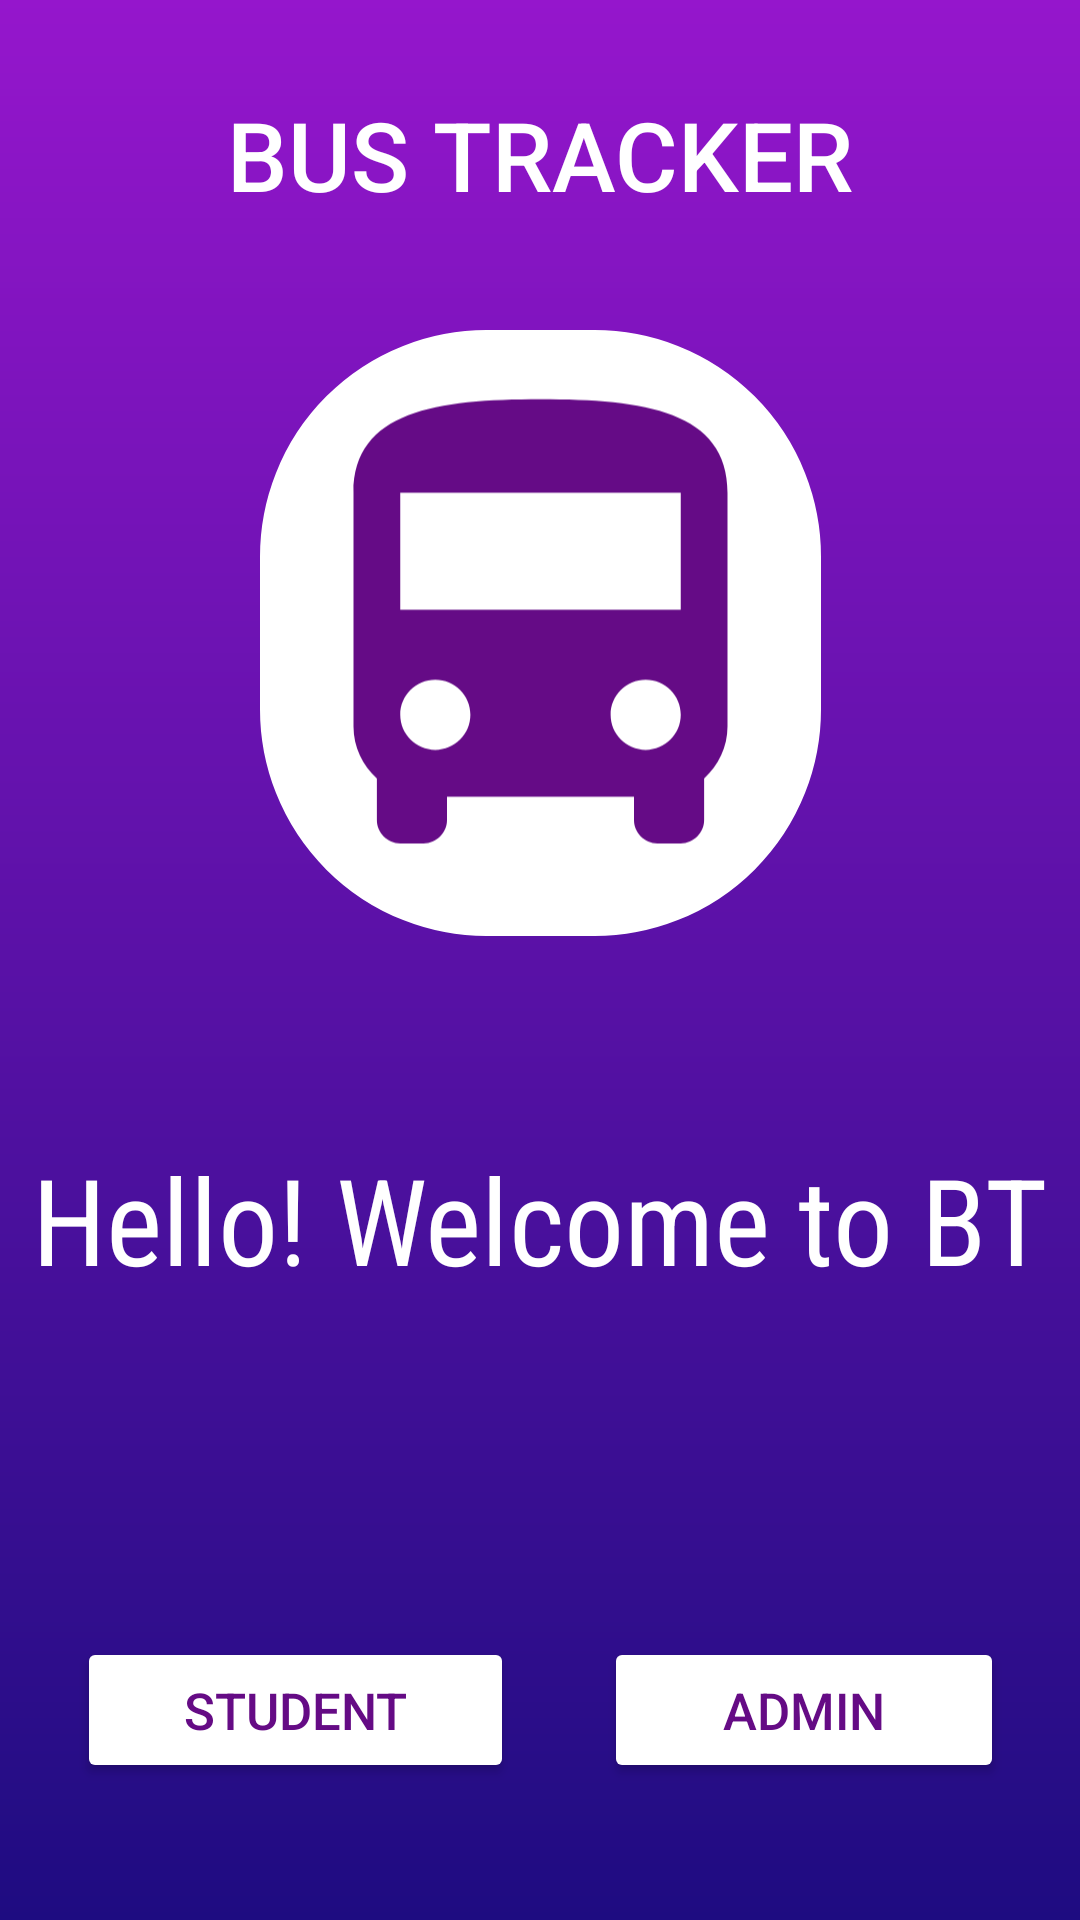

Here is an Android app screen rendered from its layout file. Give the layout XML and the strings, colors and styles it references.
<!-- AndroidManifest.xml: application theme Theme.SJC_Demo -->
<!-- res/layout/activity_main.xml -->
<?xml version="1.0" encoding="utf-8"?>
<androidx.constraintlayout.widget.ConstraintLayout xmlns:android="http://schemas.android.com/apk/res/android"
    xmlns:app="http://schemas.android.com/apk/res-auto"
    xmlns:tools="http://schemas.android.com/tools"
    android:id="@+id/main"
    android:layout_width="match_parent"
    android:layout_height="match_parent"
    android:background="@drawable/mp_background"
    tools:context=".MainActivity">

    <ImageView
        android:id="@+id/imageView2"
        android:layout_width="187dp"
        android:layout_height="202dp"
        android:layout_marginTop="110dp"
        android:backgroundTint="#FFFFFF"
        android:background="@drawable/bg_image_bus"
        app:layout_constraintBottom_toBottomOf="parent"
        app:layout_constraintEnd_toEndOf="parent"
        app:layout_constraintStart_toStartOf="parent"
        app:layout_constraintTop_toTopOf="parent"
        app:layout_constraintVertical_bias="0.0"
        app:srcCompat="@drawable/baseline_directions_bus_24" />

    <TextView
        android:id="@+id/textView"
        android:layout_width="wrap_content"
        android:layout_height="wrap_content"
        android:layout_marginTop="30dp"
        android:fontFamily="sans-serif-medium"
        android:text="BUS TRACKER"
        android:textColor="#FFFFFF"
        android:textSize="32sp"
        app:layout_constraintBottom_toBottomOf="parent"
        app:layout_constraintEnd_toEndOf="parent"
        app:layout_constraintStart_toStartOf="parent"
        app:layout_constraintTop_toTopOf="parent"
        app:layout_constraintVertical_bias="0.0" />

    <LinearLayout
        android:layout_width="309dp"
        android:layout_height="wrap_content"
        android:layout_marginLeft="35dp"
        android:layout_marginTop="500dp"
        android:layout_marginRight="35dp"
        android:orientation="horizontal"
        app:layout_constraintBottom_toBottomOf="parent"
        app:layout_constraintEnd_toEndOf="parent"
        app:layout_constraintStart_toStartOf="parent"
        app:layout_constraintTop_toTopOf="parent">

        <Button
            android:id="@+id/stuBtn"
            android:layout_width="wrap_content"
            android:layout_height="wrap_content"
            android:layout_marginRight="30dp"
            android:layout_weight="1"
            android:backgroundTint="#FFFFFF"
            android:padding="13dp"
            android:text="@string/User1Btn"

            android:textColor="#650B85"
            android:textSize="17sp" />

        <Button
            android:id="@+id/admBtn"
            android:layout_width="wrap_content"
            android:layout_height="wrap_content"
            android:layout_weight="1"
            android:backgroundTint="#FFFFFF"
            android:padding="13dp"
            android:text="@string/User2Btn"
            android:textColor="#650B85"
            android:textSize="17sp" />
    </LinearLayout>

    <TextView
        android:id="@+id/textView4"
        android:layout_width="wrap_content"
        android:layout_height="wrap_content"
        android:fontFamily="sans-serif-condensed"
        android:includeFontPadding="false"
        android:text="@string/Welcome_string"
        android:textColor="#fff"
        android:textSize="40sp"
        app:layout_constraintBottom_toBottomOf="parent"
        app:layout_constraintEnd_toEndOf="parent"
        app:layout_constraintStart_toStartOf="parent"
        app:layout_constraintTop_toTopOf="parent"
        app:layout_constraintVertical_bias="0.649" />

</androidx.constraintlayout.widget.ConstraintLayout>
<!-- resources referenced by this layout -->
<resources>
  <!-- drawable baseline_directions_bus_24 (drawable) -->
  <vector xmlns:android="http://schemas.android.com/apk/res/android" android:height="24dp" android:tint="#650B86" android:viewportHeight="24" android:viewportWidth="24" android:width="24dp">
        
      <path android:fillColor="@android:color/white" android:pathData="M4,16c0,0.88 0.39,1.67 1,2.22L5,20c0,0.55 0.45,1 1,1h1c0.55,0 1,-0.45 1,-1v-1h8v1c0,0.55 0.45,1 1,1h1c0.55,0 1,-0.45 1,-1v-1.78c0.61,-0.55 1,-1.34 1,-2.22L20,6c0,-3.5 -3.58,-4 -8,-4s-8,0.5 -8,4v10zM7.5,17c-0.83,0 -1.5,-0.67 -1.5,-1.5S6.67,14 7.5,14s1.5,0.67 1.5,1.5S8.33,17 7.5,17zM16.5,17c-0.83,0 -1.5,-0.67 -1.5,-1.5s0.67,-1.5 1.5,-1.5 1.5,0.67 1.5,1.5 -0.67,1.5 -1.5,1.5zM18,11L6,11L6,6h12v5z"/>
      
  </vector>
  <!-- drawable bg_image_bus (drawable) -->
  <?xml version="1.0" encoding="utf-8"?>
  <shape xmlns:android="http://schemas.android.com/apk/res/android" android:shape="rectangle">
      <corners android:radius="75dp"/>
      <stroke android:width="1dip" android:color="#fff" />
  
  
  </shape>
  <!-- drawable mp_background (drawable) -->
  <?xml version="1.0" encoding="utf-8"?>
  <shape xmlns:android="http://schemas.android.com/apk/res/android">
  
      <gradient android:type="linear" android:angle="100" android:startColor="#9516CC" android:endColor="#1E0C81"/>
  
  </shape>
  <string name="User1Btn">Student</string>
  <string name="User2Btn">Admin</string>
  <string name="Welcome_string">Hello! Welcome to BT</string>
  <style name="Theme.SJC_Demo" parent="Base.Theme.SJC_Demo" />
  <style name="Base.Theme.SJC_Demo" parent="Theme.Material3.DayNight.NoActionBar">
          
          
      </style>
</resources>
